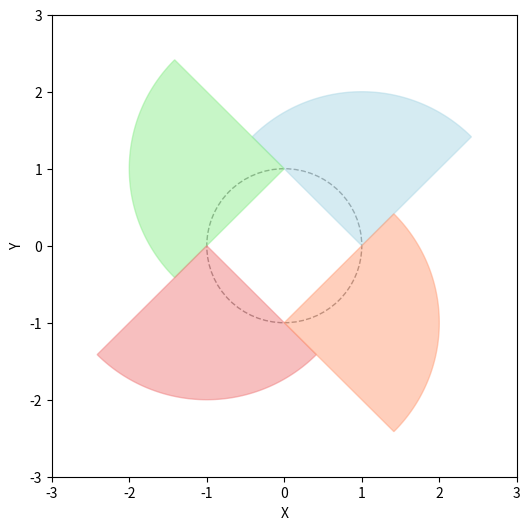

Generate this figure with matplotlib:
# import os
# import sys
import matplotlib.pyplot as plt
import numpy as np
from matplotlib.animation import FuncAnimation
from matplotlib.patches import Arc
from matplotlib.patches import Circle

class Scene():
    def __init__(self, num_robots = 4, radius = 1.0, angular_velocity = 0.1):
        # 初始化场景相关参数
        self.num_robots = num_robots
        self.radius = radius
        self.angular_velocity = np.array(angular_velocity).repeat(num_robots)
        self.dt = 0.1 # 时间步长0.1s（通信频率为10Hz）
        # 初始化机器人相位
        self.robot_phases = np.arange(num_robots) * 2 * np.pi / num_robots
        # 根据相位初始化机器人的偏航角
        self.robot_yaw = self.robot_phases + np.pi / 2
        # 根据相位初始化机器人的位置
        self.get_position()
        self.init_plot()

    def init_plot(self):
        # 初始化图形
        self.fig, self.ax = plt.subplots()
        # 更改fig的窗口大小
        self.fig.set_size_inches(6, 6)
        # 初始化轨迹图
        circle = plt.Circle((0, 0), self.radius, color='gray', fill=False, linestyle='dashed')
        self.ax.add_patch(circle)
        # 初始化机器人以及相机可视范围的颜色
        self.colors = ['lightblue', 'lightgreen', 'lightcoral', 'lightsalmon'] 
        # 初始化机器人
        self.robots, = self.ax.plot([], [], 'bo')
        # 设置图形的范围
        self.ax.set_xlim([-3, 3])
        self.ax.set_ylim([-3, 3])
        self.ax.set_xlabel('X')
        self.ax.set_ylabel('Y')
        # 初始化相机可视范围
        self.init_fov()

    def init_fov(self):
        # 遍历每个点，画出相应的扇形并保存对象引用
        self.fov_patches_prev = []
        for i in range(self.num_robots):
            center = self.robot_positions[i]
            start_angle = np.degrees(self.robot_yaw[i] - np.pi / 4)
            end_angle = np.degrees(self.robot_yaw[i] + np.pi / 4)
            radius = 2 * self.radius
            # 画扇形
            theta = np.linspace(start_angle, end_angle, 100)
            x = np.append(center[0], center[0] + radius * np.cos(np.radians(theta)))
            y = np.append(center[1], center[1] + radius * np.sin(np.radians(theta)))
            # 绘制扇形
            fov_patch = self.ax.fill(x, y, color=self.colors[i], alpha=0.5)
            self.fov_patches_prev.append(fov_patch)

    def update_plot(self, frames):
        self.update_robots()
        self.update_fovs()

    def get_position(self):
        self.robot_positions = np.array([self.radius * np.cos(self.robot_phases), self.radius * np.sin(self.robot_phases)])
        self.robot_positions = self.robot_positions.T
   
    def update_robots(self):
        self.robot_phases += self.angular_velocity * self.dt
        self.robot_yaw = self.robot_phases + np.pi / 2
        self.get_position()
        self.robots.set_data(self.robot_positions[:, 0], self.robot_positions[:, 1])

    def update_fovs(self):
        self.clear_fovs()
        for i in range(self.num_robots):
            center = self.robot_positions[i]
            start_angle = np.degrees(self.robot_yaw[i] - np.pi / 6)
            end_angle = np.degrees(self.robot_yaw[i] + np.pi / 3)
            # 更新扇形
            theta = np.linspace(start_angle, end_angle, 100)
            x = np.append(center[0], center[0] + 2 * self.radius * np.cos(np.radians(theta)))
            y = np.append(center[1], center[1] + 2 * self.radius * np.sin(np.radians(theta)))
            # 绘制扇形
            fov_patch = self.ax.fill(x, y, color=self.colors[i], alpha=0.5)
            self.fov_patches_prev.append(fov_patch)

    def clear_fovs(self):
        for patch in self.ax.patches:
            patch.remove()
        circle = plt.Circle((0, 0), self.radius, color='gray', fill=False, linestyle='dashed')
        self.ax.add_patch(circle)
        self.robot_phases += self.angular_velocity * self.dt
        self.robot_yaw = self.robot_phases + np.pi / 2
        self.get_position()
        self.robots.set_data(self.robot_positions[:, 0], self.robot_positions[:, 1])
    
    def visualize(self):
        anim = FuncAnimation(self.fig, self.update_plot, frames=np.arange(0, 100), interval=10)
        plt.show()

if __name__ == '__main__':
    scene = Scene()
    scene.visualize()